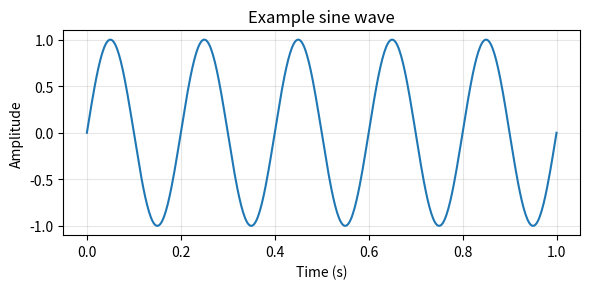

The script that saved this image:
#!/usr/bin/env python3
"""
Generate a simple example sine wave figure for testing lecture-note rendering.
"""

import matplotlib.pyplot as plt
import numpy as np
from pathlib import Path


def main():
    t = np.linspace(0, 1, 500)
    y = np.sin(2 * np.pi * 5 * t)

    fig, ax = plt.subplots(figsize=(6, 3))
    ax.plot(t, y)
    ax.set_xlabel("Time (s)")
    ax.set_ylabel("Amplitude")
    ax.set_title("Example sine wave")
    ax.grid(True, alpha=0.3)
    fig.tight_layout()

    out = Path("figures/example_sine_wave.png")
    out.parent.mkdir(parents=True, exist_ok=True)
    fig.savefig(out, dpi=150)
    print(f"Saved: {out}")


if __name__ == "__main__":
    main()
